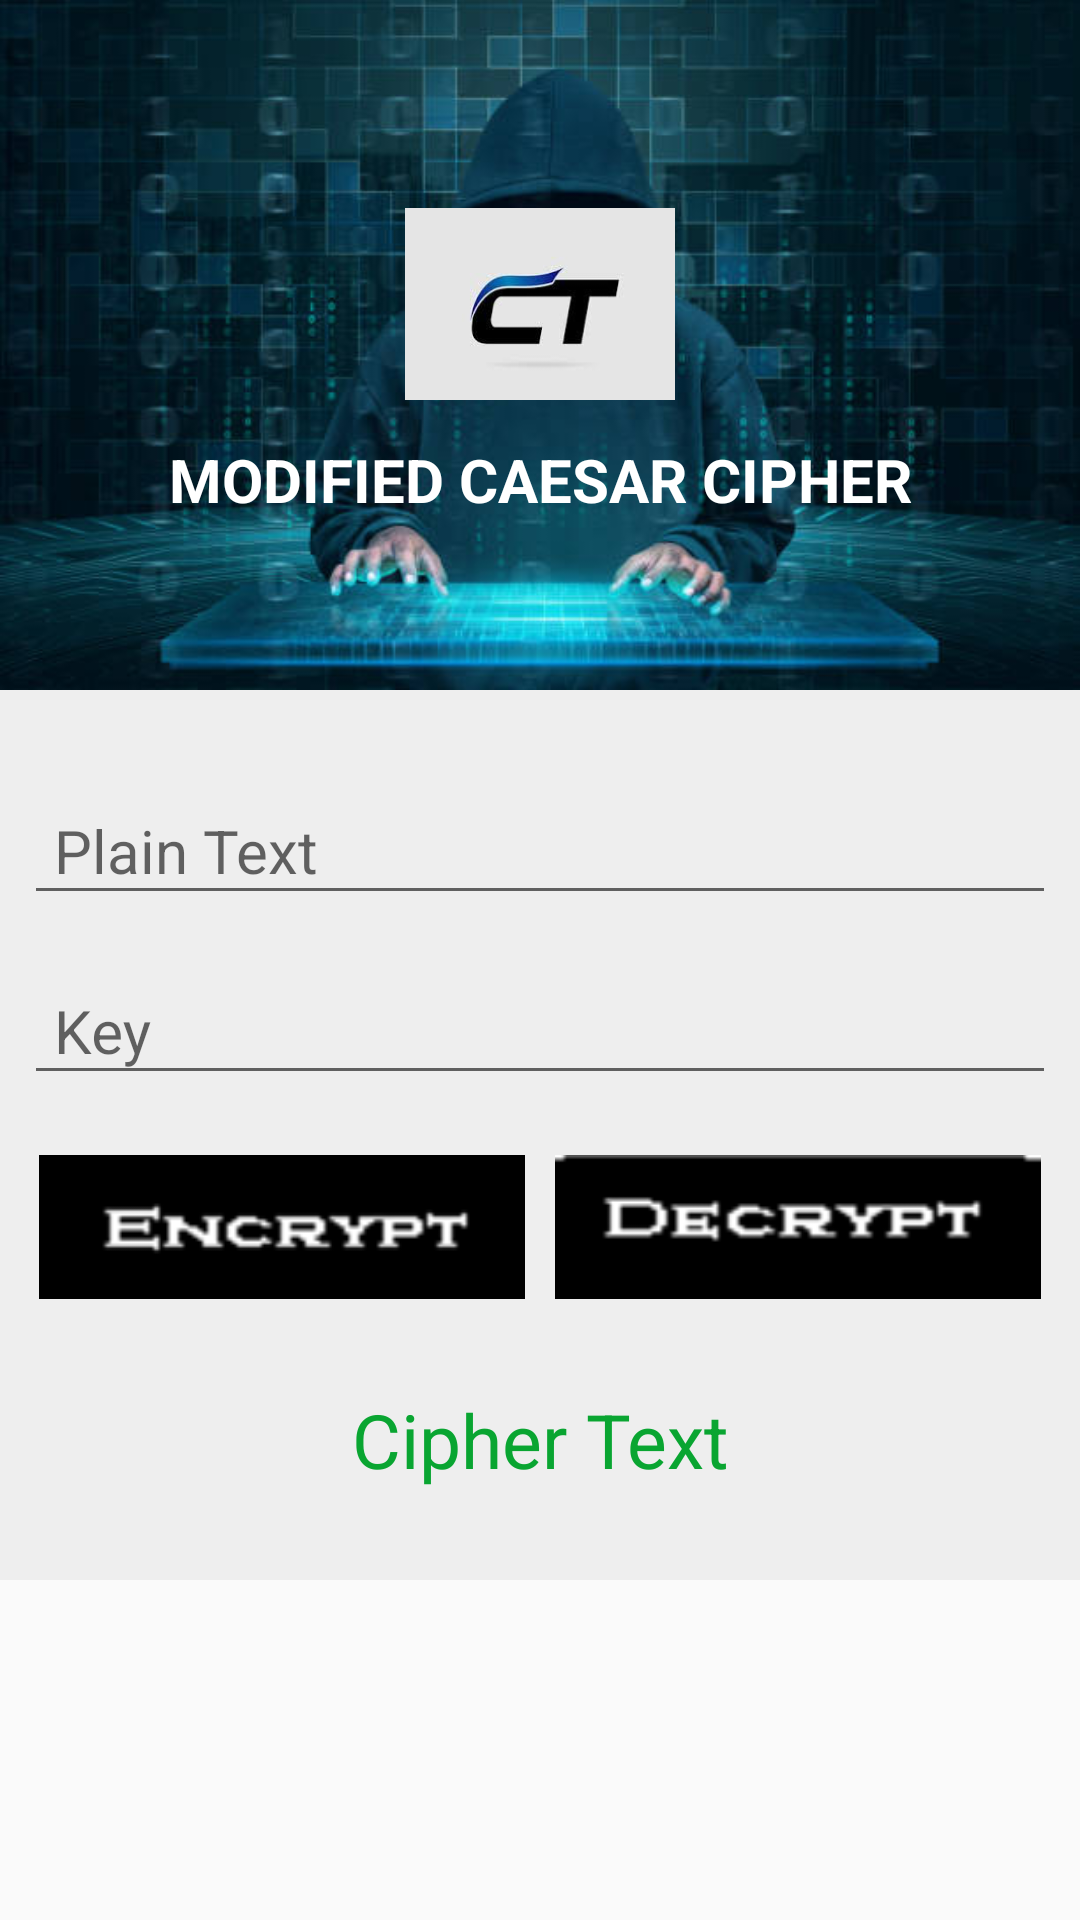

Layout XML and referenced resources for this Android screen:
<!-- AndroidManifest.xml: application theme AppTheme -->
<!-- res/layout/activity_modified.xml -->
<?xml version="1.0" encoding="utf-8"?>
<RelativeLayout xmlns:android="http://schemas.android.com/apk/res/android"
    xmlns:app="http://schemas.android.com/apk/res-auto"
    xmlns:tools="http://schemas.android.com/tools"
    android:layout_width="match_parent"
    android:layout_height="match_parent"
    android:orientation="vertical"
    tools:context=".MainActivity">

    <ScrollView
        android:layout_width="fill_parent"
        android:layout_height="fill_parent">

        <LinearLayout
            android:layout_width="fill_parent"
            android:layout_height="fill_parent"
            android:orientation="vertical">

            <LinearLayout
                android:layout_width="fill_parent"
                android:layout_height="fill_parent"
                android:background="#EEEEEE"
                android:orientation="vertical">

                <LinearLayout
                    android:layout_width="match_parent"
                    android:layout_height="230dp"
                    android:background="@drawable/download"
                    android:gravity="center"
                    android:orientation="vertical">

                    <ImageView
                        android:layout_width="90dp"
                        android:layout_height="90dp"
                        android:layout_gravity="center"
                        android:src="@drawable/logo"></ImageView>

                    <TextView
                        android:layout_width="match_parent"
                        android:layout_height="wrap_content"
                        android:gravity="center"
                        android:text="MODIFIED CAESAR CIPHER"
                        android:textColor="#ffffff"
                        android:textSize="20dp"
                        android:textStyle="bold"></TextView>
                </LinearLayout>

                <LinearLayout
                    android:layout_width="match_parent"
                    android:layout_height="wrap_content"
                    android:layout_marginLeft="8dp"
                    android:layout_marginTop="20dp"
                    android:layout_marginRight="8dp"
                    android:orientation="vertical">


                    <com.google.android.material.textfield.TextInputLayout
                        android:layout_width="match_parent"
                        android:layout_height="match_parent"
                        android:layout_marginBottom="5dp"
                        android:layout_weight="1">

                        <com.google.android.material.textfield.TextInputEditText
                            android:id="@+id/text"
                            android:layout_width="match_parent"
                            android:layout_height="wrap_content"
                            android:textSize="20dp"
                            android:textColor="#0C600C"
                            android:paddingStart="10dp"
                            android:paddingEnd="10dp"
                            android:hint="Plain Text" />
                    </com.google.android.material.textfield.TextInputLayout>

                    <com.google.android.material.textfield.TextInputLayout
                        android:layout_width="match_parent"
                        android:layout_height="match_parent"
                        android:layout_weight="1">

                        <com.google.android.material.textfield.TextInputEditText
                            android:id="@+id/key"
                            android:layout_width="match_parent"
                            android:layout_height="wrap_content"
                            android:textSize="20dp"
                            android:textColor="#0C600C"
                            android:paddingStart="10dp"
                            android:paddingEnd="10dp"
                            android:inputType="numberSigned"
                            android:hint="Key" />
                    </com.google.android.material.textfield.TextInputLayout>

                </LinearLayout>

                <LinearLayout
                    android:layout_width="match_parent"
                    android:layout_height="wrap_content"
                    android:layout_marginLeft="8dp"
                    android:layout_marginRight="8dp"
                    android:orientation="horizontal">

                    <Button
                        android:id="@+id/encryption"
                        android:layout_width="match_parent"
                        android:layout_height="wrap_content"
                        android:layout_marginTop="20dp"
                        android:layout_marginEnd="5dp"
                        android:layout_marginStart="5dp"
                        android:layout_weight="1"
                        android:background="@drawable/enc"
                        android:text="" />

                    <Button
                        android:id="@+id/decryption"
                        android:layout_width="match_parent"
                        android:layout_height="wrap_content"
                        android:layout_marginTop="20dp"
                        android:layout_marginEnd="5dp"
                        android:layout_marginStart="5dp"
                        android:layout_weight="1"
                        android:background="@drawable/dec"
                        android:text="" />
                </LinearLayout>

                <LinearLayout
                    android:layout_width="match_parent"
                    android:layout_height="wrap_content"
                    android:orientation="vertical">

                    <TextView
                        android:id="@+id/result"
                        android:layout_width="match_parent"
                        android:layout_height="wrap_content"
                        android:layout_marginTop="30dp"
                        android:layout_marginBottom="30dp"
                        android:gravity="center"
                        android:text="Cipher Text"
                        android:textColor="#09A531"
                        android:textSize="25sp" />
                </LinearLayout>
            </LinearLayout>

            <RelativeLayout
                android:layout_width="match_parent"
                android:layout_height="match_parent">

            </RelativeLayout>

        </LinearLayout>

    </ScrollView>
</RelativeLayout>
<!-- resources referenced by this layout -->
<resources>
  <!-- drawable dec: png bitmap (drawable-v24, 3359 bytes) -->
  <!-- drawable download: jpg bitmap (drawable, 35155 bytes) -->
  <!-- drawable enc: png bitmap (drawable-v24, 3377 bytes) -->
  <!-- drawable logo: jpg bitmap (drawable, 3015 bytes) -->
  <style name="AppTheme" parent="Theme.AppCompat.Light.DarkActionBar">
          
          <item name="colorPrimary">#056767</item>
          <item name="colorPrimaryDark">#034545</item>
          <item name="colorAccent">#0C600C</item>
      </style>
</resources>
